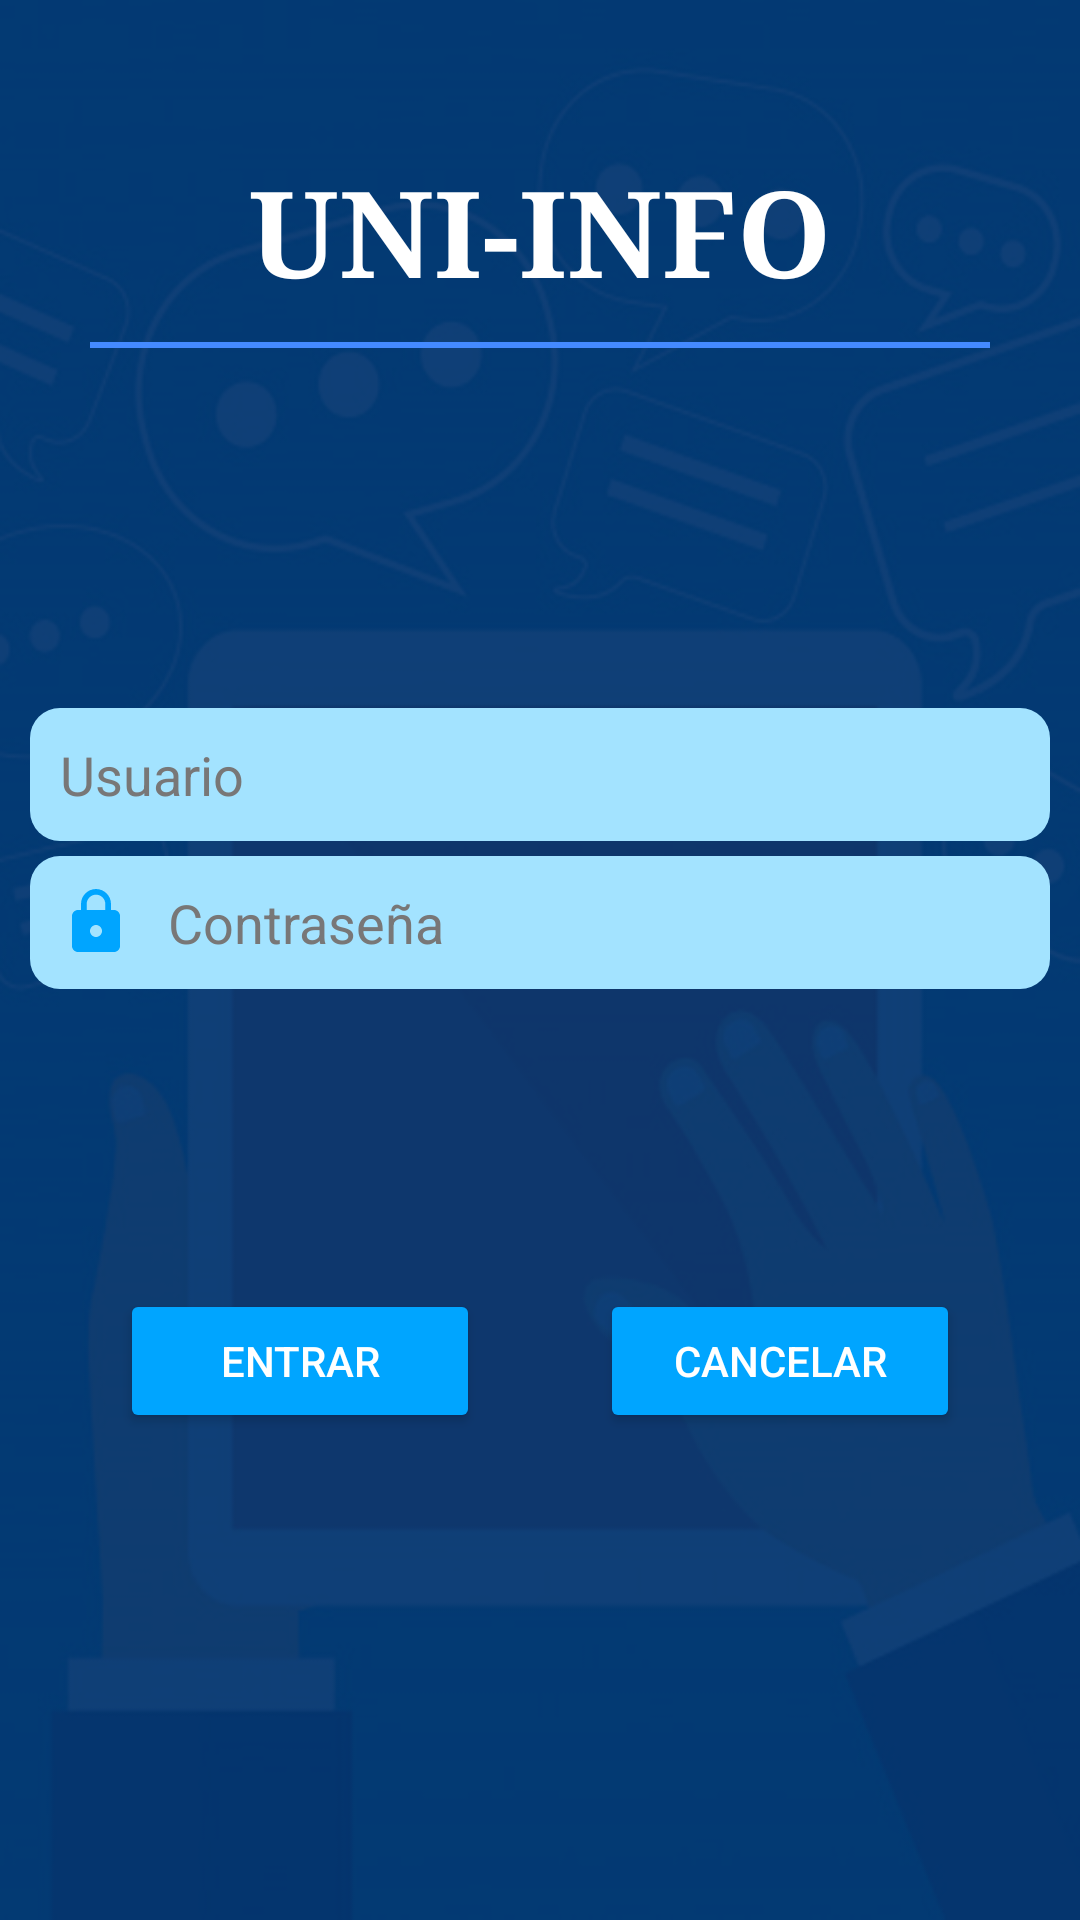

Produce the Android XML layout that renders to this screen, including the resource entries it uses.
<!-- AndroidManifest.xml: application theme Theme.Uniinfo -->
<!-- res/layout/activity_login.xml -->
<?xml version="1.0" encoding="utf-8"?>
<LinearLayout xmlns:android="http://schemas.android.com/apk/res/android"
    xmlns:app="http://schemas.android.com/apk/res-auto"
    xmlns:tools="http://schemas.android.com/tools"
    android:layout_width="match_parent"
    android:layout_height="match_parent"
    android:background="@drawable/fondo_completo"
    android:orientation="vertical"
    tools:context=".LoginActivity">


    <TextView
        android:id="@+id/textView5"
        android:layout_width="match_parent"
        android:layout_height="wrap_content"
        android:layout_marginTop="50dp"
        android:fontFamily="serif"
        android:text="UNI-INFO"
        android:textAlignment="center"
        android:textColor="@color/white"
        android:textSize="40sp"
        android:textStyle="bold" />


    <LinearLayout
        android:layout_width="match_parent"
        android:layout_height="2dp"
        android:layout_marginLeft="30dp"
        android:layout_marginTop="10dp"
        android:layout_marginRight="30dp"
        android:background="#448AFF"
        android:backgroundTint="#448AFF"
        android:orientation="vertical">

    </LinearLayout>

    <EditText
        android:id="@+id/edit_user_name_login"
        android:layout_width="match_parent"
        android:layout_height="wrap_content"
        android:layout_marginLeft="10dp"
        android:layout_marginTop="120dp"
        android:layout_marginRight="10dp"
        android:background="@drawable/costom_imput"
        android:backgroundTint="#A3E3FF"
        android:drawableStart="@drawable/ic_baseline_email_24"
        android:drawablePadding="12dp"
        android:ems="01"
        android:hint="Usuario"
        android:inputType="textEmailAddress"
        android:paddingStart="10dp"
        android:paddingTop="10dp"
        android:paddingEnd="10dp"
        android:paddingBottom="10dp"
        android:textColor="#434242"
        android:textColorHint="#FF787777" />

    <EditText
        android:id="@+id/edit_password_login"
        android:layout_width="match_parent"
        android:layout_height="wrap_content"
        android:layout_marginLeft="10dp"
        android:layout_marginTop="5dp"
        android:layout_marginRight="10dp"
        android:background="@drawable/costom_imput"
        android:backgroundTint="#A3E3FF"
        android:drawableStart="@drawable/ic_baseline_lock_24"
        android:drawablePadding="12dp"
        android:ems="10"
        android:hint="Contraseña"
        android:inputType="textPassword"
        android:paddingStart="10dp"
        android:paddingTop="10dp"
        android:paddingEnd="10dp"
        android:paddingBottom="10dp"
        android:textColor="#434242"
        android:textColorHint="#FF787777" />

    <LinearLayout
        android:layout_width="match_parent"
        android:layout_height="match_parent"
        android:orientation="horizontal">

        <Button
            android:id="@+id/btningresar"
            android:layout_width="match_parent"
            android:layout_height="wrap_content"
            android:layout_marginLeft="40dp"
            android:layout_marginTop="100dp"
            android:layout_marginRight="20dp"
            android:layout_weight="1"
            android:backgroundTint="#00A5FF"
            android:text="Entrar"
            android:textAlignment="center"
            android:textColor="@color/white"
            android:textColorHint="@color/white"
            app:cornerRadius="30dp" />

        <Button
            android:id="@+id/btncancelar"
            android:layout_width="match_parent"
            android:layout_height="wrap_content"
            android:layout_marginLeft="20dp"
            android:layout_marginTop="100dp"
            android:layout_marginRight="40dp"
            android:layout_weight="1"
            android:backgroundTint="#00A5FF"
            android:text="Cancelar"
            android:textAlignment="center"
            android:textColor="@color/white"
            android:textColorHint="@color/white"
            app:cornerRadius="30dp" />
    </LinearLayout>


</LinearLayout>
<!-- resources referenced by this layout -->
<resources>
  <!-- drawable costom_imput (drawable) -->
  <?xml version="1.0" encoding="utf-8"?>
  <selector xmlns:android="http://schemas.android.com/apk/res/android">
      <item android:state_enabled="true" android:state_focused="true">
          <shape android:shape="rectangle">
              <solid android:color="#A3E3FF"/>
              <corners android:radius="10dp"/>
              <stroke android:color="@color/design_default_color_primary"/>
  
          </shape>
      </item>
      <item android:state_enabled="true" >
          <shape android:shape="rectangle">
              <solid android:color="#00A5FF"/>
              <corners android:radius="10dp"/>
              <stroke android:color="@android:color/darker_gray"/>
  
          </shape>
      </item>
  </selector>
  <!-- drawable fondo_completo: png bitmap (drawable, 109475 bytes) -->
  <!-- drawable ic_baseline_lock_24 (drawable) -->
  <vector android:height="24dp" android:tint="#00A5FF"
      android:viewportHeight="24" android:viewportWidth="24"
      android:width="24dp" xmlns:android="http://schemas.android.com/apk/res/android">
      <path android:fillColor="@android:color/white" android:pathData="M18,8h-1L17,6c0,-2.76 -2.24,-5 -5,-5S7,3.24 7,6v2L6,8c-1.1,0 -2,0.9 -2,2v10c0,1.1 0.9,2 2,2h12c1.1,0 2,-0.9 2,-2L20,10c0,-1.1 -0.9,-2 -2,-2zM12,17c-1.1,0 -2,-0.9 -2,-2s0.9,-2 2,-2 2,0.9 2,2 -0.9,2 -2,2zM15.1,8L8.9,8L8.9,6c0,-1.71 1.39,-3.1 3.1,-3.1 1.71,0 3.1,1.39 3.1,3.1v2z"/>
  </vector>
  <style name="Theme.Uniinfo" parent="Theme.MaterialComponents.NoActionBar">
          
          <item name="colorPrimary">@color/purple_500</item>
          <item name="colorPrimaryVariant">#00A5FF</item>
          <item name="colorOnPrimary">@color/white</item>
          
          <item name="colorSecondary">@color/teal_200</item>
          <item name="colorSecondaryVariant">@color/teal_700</item>
          <item name="colorOnSecondary">#00A5FF</item>
          
          <item name="android:statusBarColor" tools:targetApi="l">#00A5FF</item>
          
      </style>
  <!-- not gathered from this repository: default colours our renderer supplied (Android Studio template values) -->
  <color name="purple_500">#FF6200EE</color>
  <color name="teal_200">#FF03DAC5</color>
  <color name="teal_700">#FF018786</color>
  <color name="white">#FFFFFFFF</color>
</resources>
